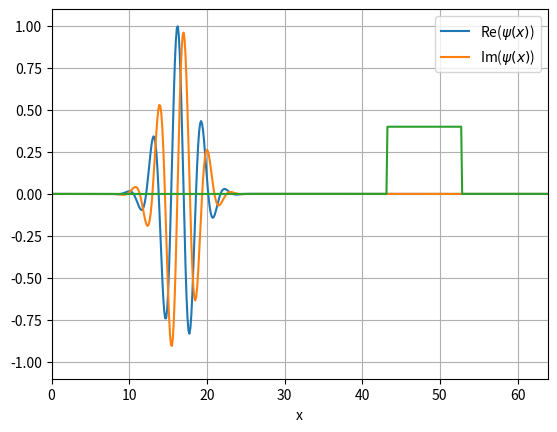

The matplotlib source for this figure:
import numpy as np
import matplotlib.pyplot as plt
import matplotlib.animation as animation


def rect(x, c, w):
    return np.array([1.0 if xi > c - w/2 and xi < c + w/2
                     else 0.0 for xi in x])

dt = 0.01
length = 64.0
n = 512
hbar = 1.0
m = 1.0
x = np.linspace(0.0, length-length/n, n)
init_wave = np.exp(-((x-length/4)/length)**2/0.05**2)*np.exp(1.0j*40.0*(x/length)*np.pi)
psi1 = np.zeros([2, len(x)])
for i in range(psi1.shape[1]):
    psi1[0, i] = np.real(init_wave[i])
    psi1[1, i] = np.imag(init_wave[i])
psi2 = np.zeros([2, len(x)])
psis = [psi1.copy(), psi1, psi2]
dx = (x[1] - x[0])
plot_to_v = 50
# V = plot_to_v*((x-length/2)/length)**2
V = plot_to_v*rect(x/length, 0.75, 0.15)/25


def time_step(psis):
    psi = psis[-2]
    psi2 = psis[-1]
    for i in range(1, len(x)-1):
        re_psi = psi[0, i]
        im_psi = psi[1, i]
        div2_im_psi = (psi[1, i+1] + psi[1, i-1] - 2.0*im_psi)/dx**2
        hamilton_im_psi = (-hbar**2/(2*m))*div2_im_psi + V[i]*im_psi
        psi2[0, i] = re_psi + hamilton_im_psi*dt
    for i in range(1, len(x)-1):
        re_psi = psi2[0, i]
        im_psi = psi[1, i]
        div2_re_psi = (psi2[0, i+1] + psi2[0, i-1] - 2.0*re_psi)/dx**2
        hamilton_re_psi = (-hbar**2/(2*m))*div2_re_psi + V[i]*re_psi
        psi2[1, i] = im_psi - hamilton_re_psi*dt
    psis[0], psis[1], psis[2] = psi, psi2, psis[0]


fig = plt.figure()
ax = fig.add_subplot(1, 1, 1)
line1, = ax.plot(x, psis[0][0])
line2, = ax.plot(x, psis[0][1])
ax.plot(x, V/(plot_to_v/10))
ax.set_xlim(0.0, x[-1])
ax.set_ylim(-1.1, 1.1)
line1.set_label(r"Re($\psi(x)$)")
line2.set_label(r"Im($\psi(x)$)")
ax.set_xlabel("x")
ax.grid()
ax.legend()

# for _ in range(1000):
#     time_step(psis)

def animation_func(*args):
    for _ in range(10):
        time_step(psis)
    line1.set_ydata(psis[1][0])
    line2.set_ydata(psis[1][1])
    return line1, line2

print("%.2g, %.2g, %.2g" % (-2*hbar/dt, np.max(V), 2*hbar/dt - 2*(hbar/(m*dx))**2))
print("%.2g, %.2g, %.2g" % (-2*hbar/dt, np.min(V), 2*hbar/dt - 2*(hbar/(m*dx))**2))
main_animation = animation.FuncAnimation(fig, animation_func, blit=True, interval=1.0)
plt.show()

